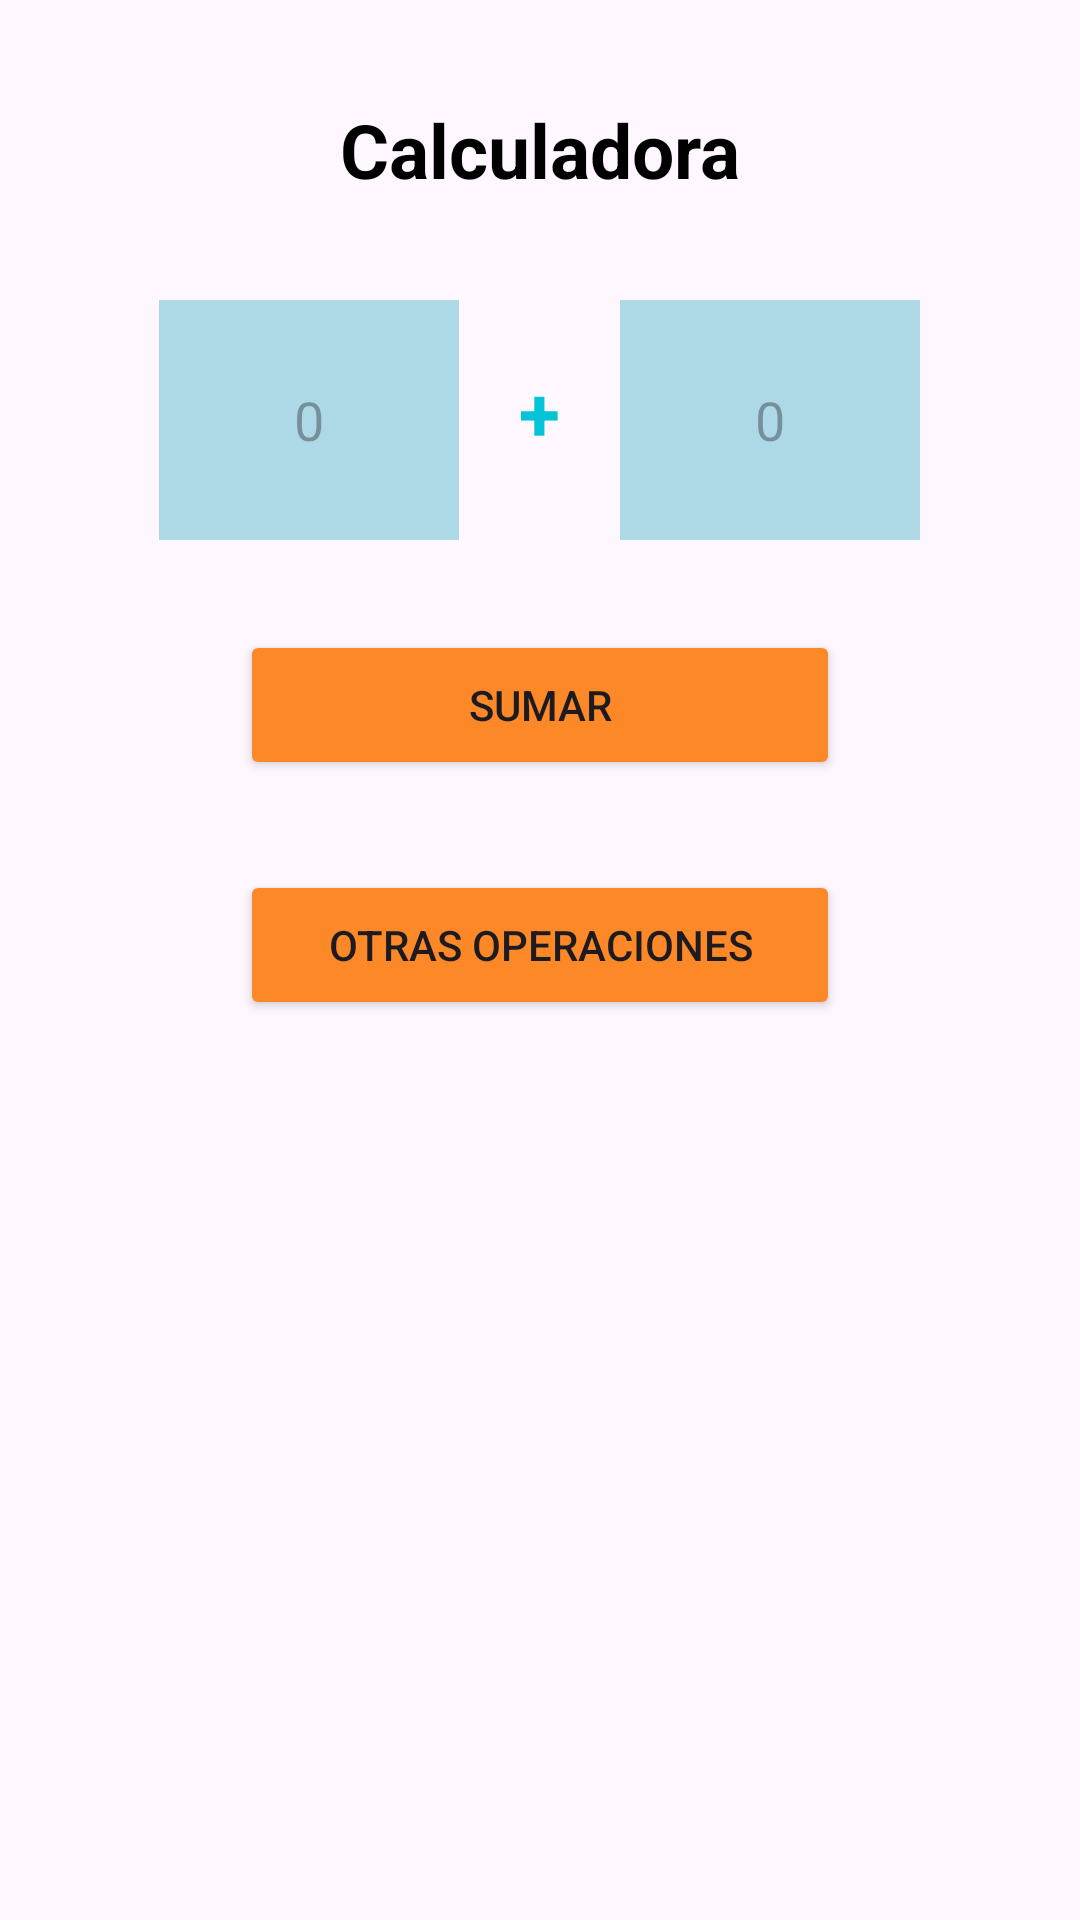

The Android layout XML behind this screen, and the referenced resources:
<!-- AndroidManifest.xml: application theme Theme.FormativaMateo -->
<!-- res/layout/activity_main.xml -->
<?xml version="1.0" encoding="utf-8"?>
<LinearLayout
    xmlns:android="http://schemas.android.com/apk/res/android"
    xmlns:app="http://schemas.android.com/apk/res-auto"
    xmlns:tools="http://schemas.android.com/tools"
    android:id="@+id/main"
    android:layout_width="match_parent"
    android:layout_height="match_parent"
    android:orientation="vertical"
    tools:context=".MainActivity">

    <LinearLayout
        android:layout_width="match_parent"
        android:layout_height="100dp"
        android:gravity="center_horizontal|center_vertical">

        <TextView
            android:layout_width="wrap_content"
            android:layout_height="wrap_content"
            android:textSize="25sp"
            android:textStyle="bold"
            android:textColor="@color/black"
            android:text="@string/titulo" />

    </LinearLayout>

    <LinearLayout
        android:layout_width="match_parent"
        android:layout_height="wrap_content"
        android:orientation="horizontal"
        android:gravity="center_horizontal">



        <EditText
            android:id="@+id/edt_num1"
            android:layout_width="100dp"
            android:layout_height="80dp"
            android:layout_marginRight="20dp"
            android:hint="0"
            android:inputType="number"
            android:gravity="center"
            android:background="#ADD8E6"/>

        <TextView
            android:layout_width="wrap_content"
            android:layout_height="wrap_content"
            android:textSize="25sp"
            android:textStyle="bold"
            android:textColor="#03c3d6 "
            android:text="+" />

        <EditText
            android:id="@+id/edt_num2"
            android:layout_width="100dp"
            android:layout_height="80dp"
            android:layout_marginLeft="20dp"
            android:hint="0"
            android:inputType="number"
            android:gravity="center"
            android:background="#ADD8E6"/>


    </LinearLayout>

    <LinearLayout
        android:layout_width="match_parent"
        android:layout_height="wrap_content"
        android:gravity="center_horizontal"
        android:layout_marginTop="30dp"
        android:orientation="horizontal">

        <Button
            android:id="@+id/btn_sumar"
            android:layout_width="200dp"
            android:layout_height="50dp"
            android:backgroundTint="#fc8827"
            android:text="Sumar">

        </Button>


    </LinearLayout>

    <LinearLayout
        android:layout_width="match_parent"
        android:layout_height="wrap_content"
        android:gravity="center_horizontal"
        android:layout_marginTop="30dp"
        android:orientation="horizontal">

        <Button
            android:id="@+id/btn_operaciones"
            android:layout_width="200dp"
            android:layout_height="50dp"
            android:backgroundTint="#fc8827"
            android:text="Otras operaciones">

        </Button>


    </LinearLayout>


</LinearLayout>
<!-- resources referenced by this layout -->
<resources>
  <string name="titulo">Calculadora</string>
  <style name="Theme.FormativaMateo" parent="Base.Theme.FormativaMateo" />
  <style name="Base.Theme.FormativaMateo" parent="Theme.Material3.DayNight.NoActionBar">
          
          
      </style>
  <!-- not gathered from this repository: default colours our renderer supplied (Android Studio template values) -->
  <color name="black">#FF000000</color>
</resources>
